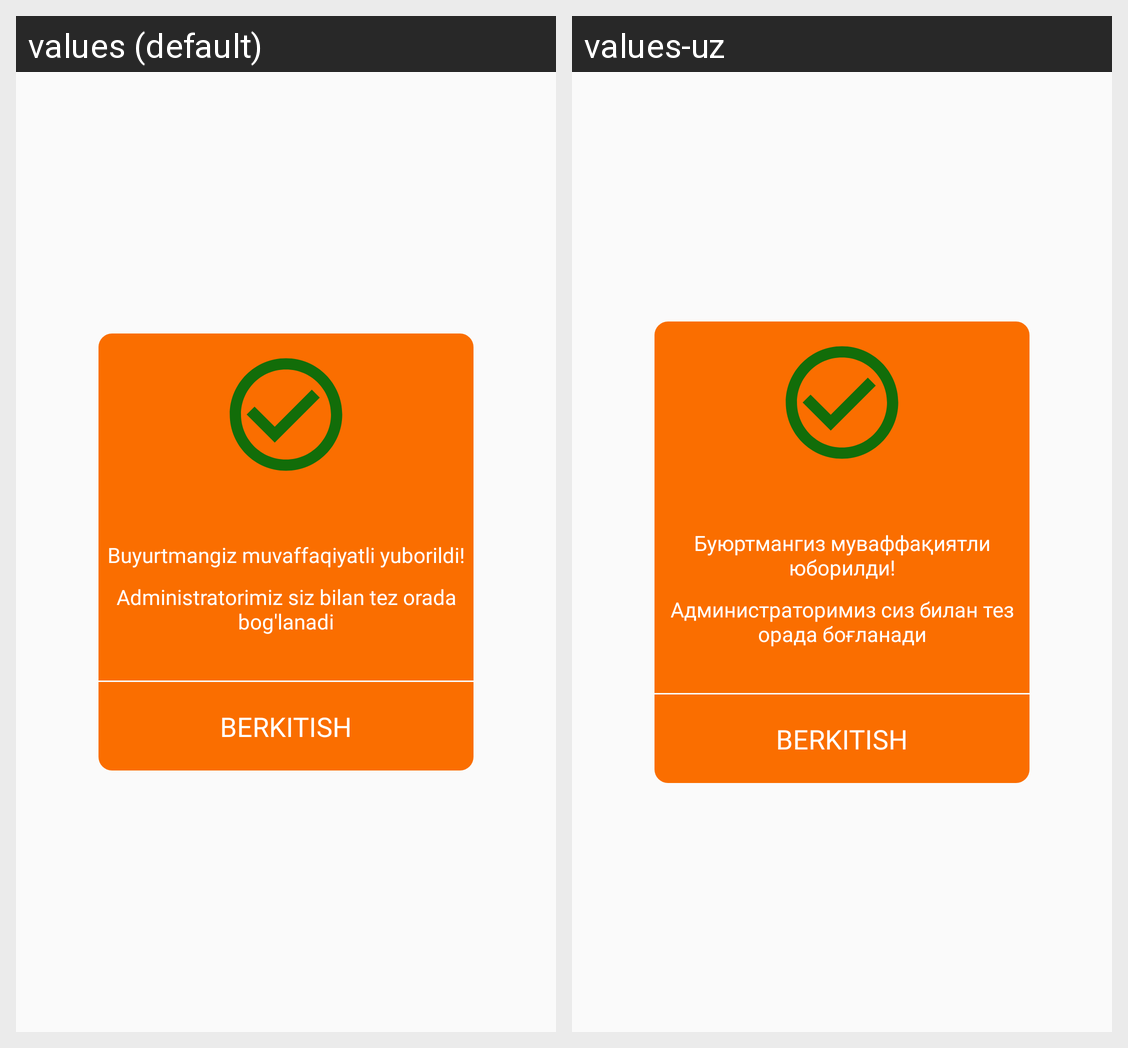

The Android screen above is rendered under two locales of the same app. Produce the string resources it draws, with the default and per-locale values.
Android screen res/layout/confirmation_dialog.xml rendered under 2 locales, left to right: values (default), values-uz. Device: Nexus 5 (rendered at 1080×1920; each locale shown at half size, 540×960, under a caption strip naming it); theme Theme.AvtoQisimlar.
Strings drawn on this screen, with the default value and each locale's value (text and hints the layout hard-codes, and strings that could not be matched under every locale, appear in the picture but are not listed):

confirmation_page_text3
  values: Buyurtmangiz muvaffaqiyatli yuborildi!
  values-uz: Буюртмангиз муваффақиятли юборилди!

confirmation_page_text4
  values: Administratorimiz siz bilan tez orada bog'lanadi
  values-uz: Администраторимиз сиз билан тез орада боғланади
